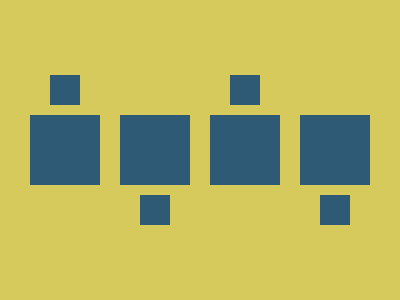

Recreate this image using only HTML and CSS.

<s></s>
<e></e>
<s></s>
<e></e>
<r></r>
<r></r>
<r></r>
<r></r>
<e></e>
<s></s>
<e></e>
<s></s>
<style>
  body {
    display: grid;
    background: #d5ca5b;
    grid-template-columns: repeat(4, 70px);
    place-items: center;
    place-content: center;
    gap: 10px 20px;
  }

  r,
  s {
    background: #2f5a76;
  }

  r {
    width: 70px;
    height: 70px;
  }

  s {
    width: 30px;
    height: 30px;
  }
</style>
